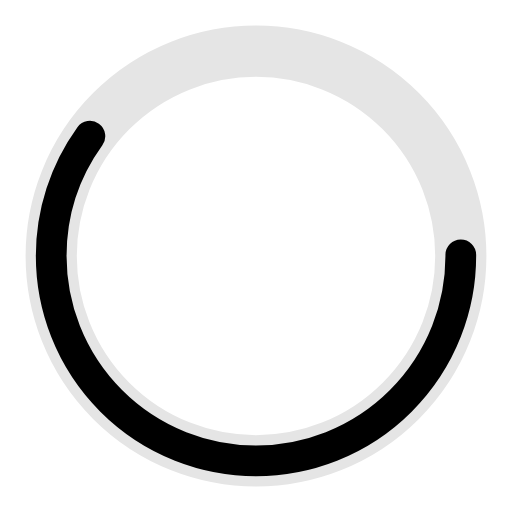
t = 0.00 s
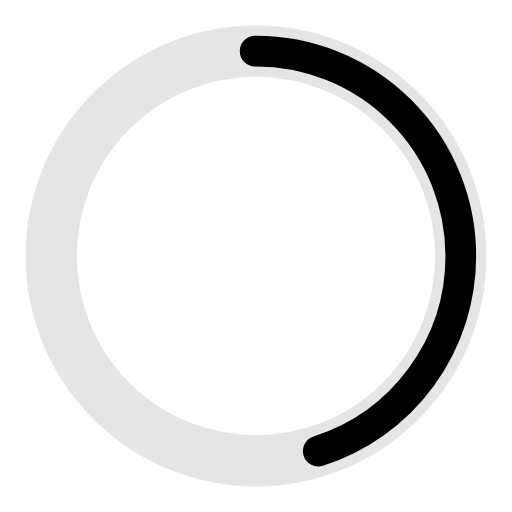
t = 0.25 s
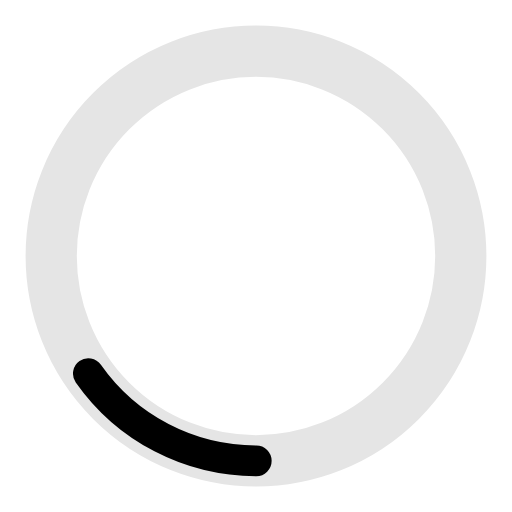
t = 0.75 s
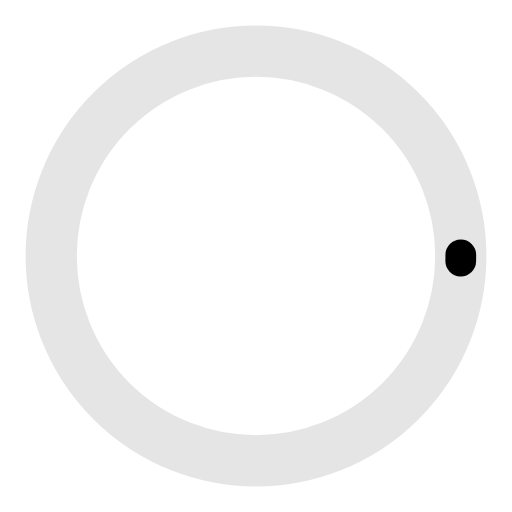
t = 1.00 s
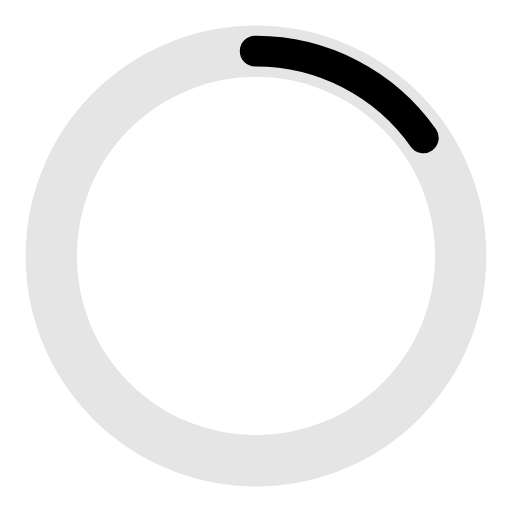
t = 1.25 s
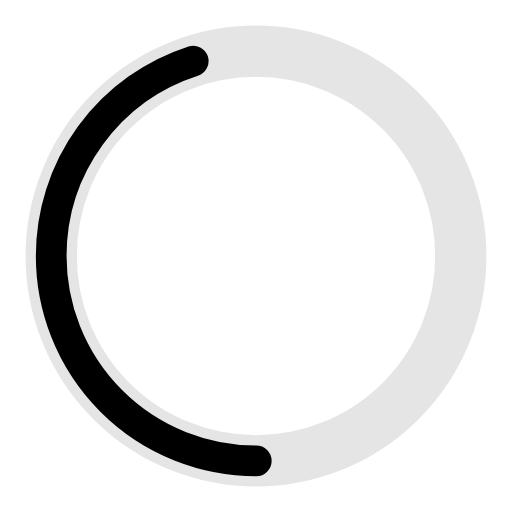
t = 1.75 s

The animated SVG that drew these frames (rendered in a browser with its animation timeline set to each time). Animation: 2 SMIL elements (animate=2); one cycle of 2.00 s, repeats indefinitely.

<svg width="120" height="120" xmlns="http://www.w3.org/2000/svg" viewBox="0 0 100 100" preserveAspectRatio="xMidYMid" class="uil-ring-alt"><path fill="none" class="bk" d="M0 0h100v100H0z"/><circle cx="50" cy="50" r="40" stroke="#e5e5e5" fill="none" stroke-width="10" stroke-linecap="round"/><circle cx="50" cy="50" r="40" stroke="black" fill="none" stroke-width="6" stroke-linecap="round"><animate attributeName="stroke-dashoffset" dur="2s" repeatCount="indefinite" from="0" to="502"/><animate attributeName="stroke-dasharray" dur="2s" repeatCount="indefinite" values="150.6 100.4;1 250;150.6 100.4"/></circle></svg>
